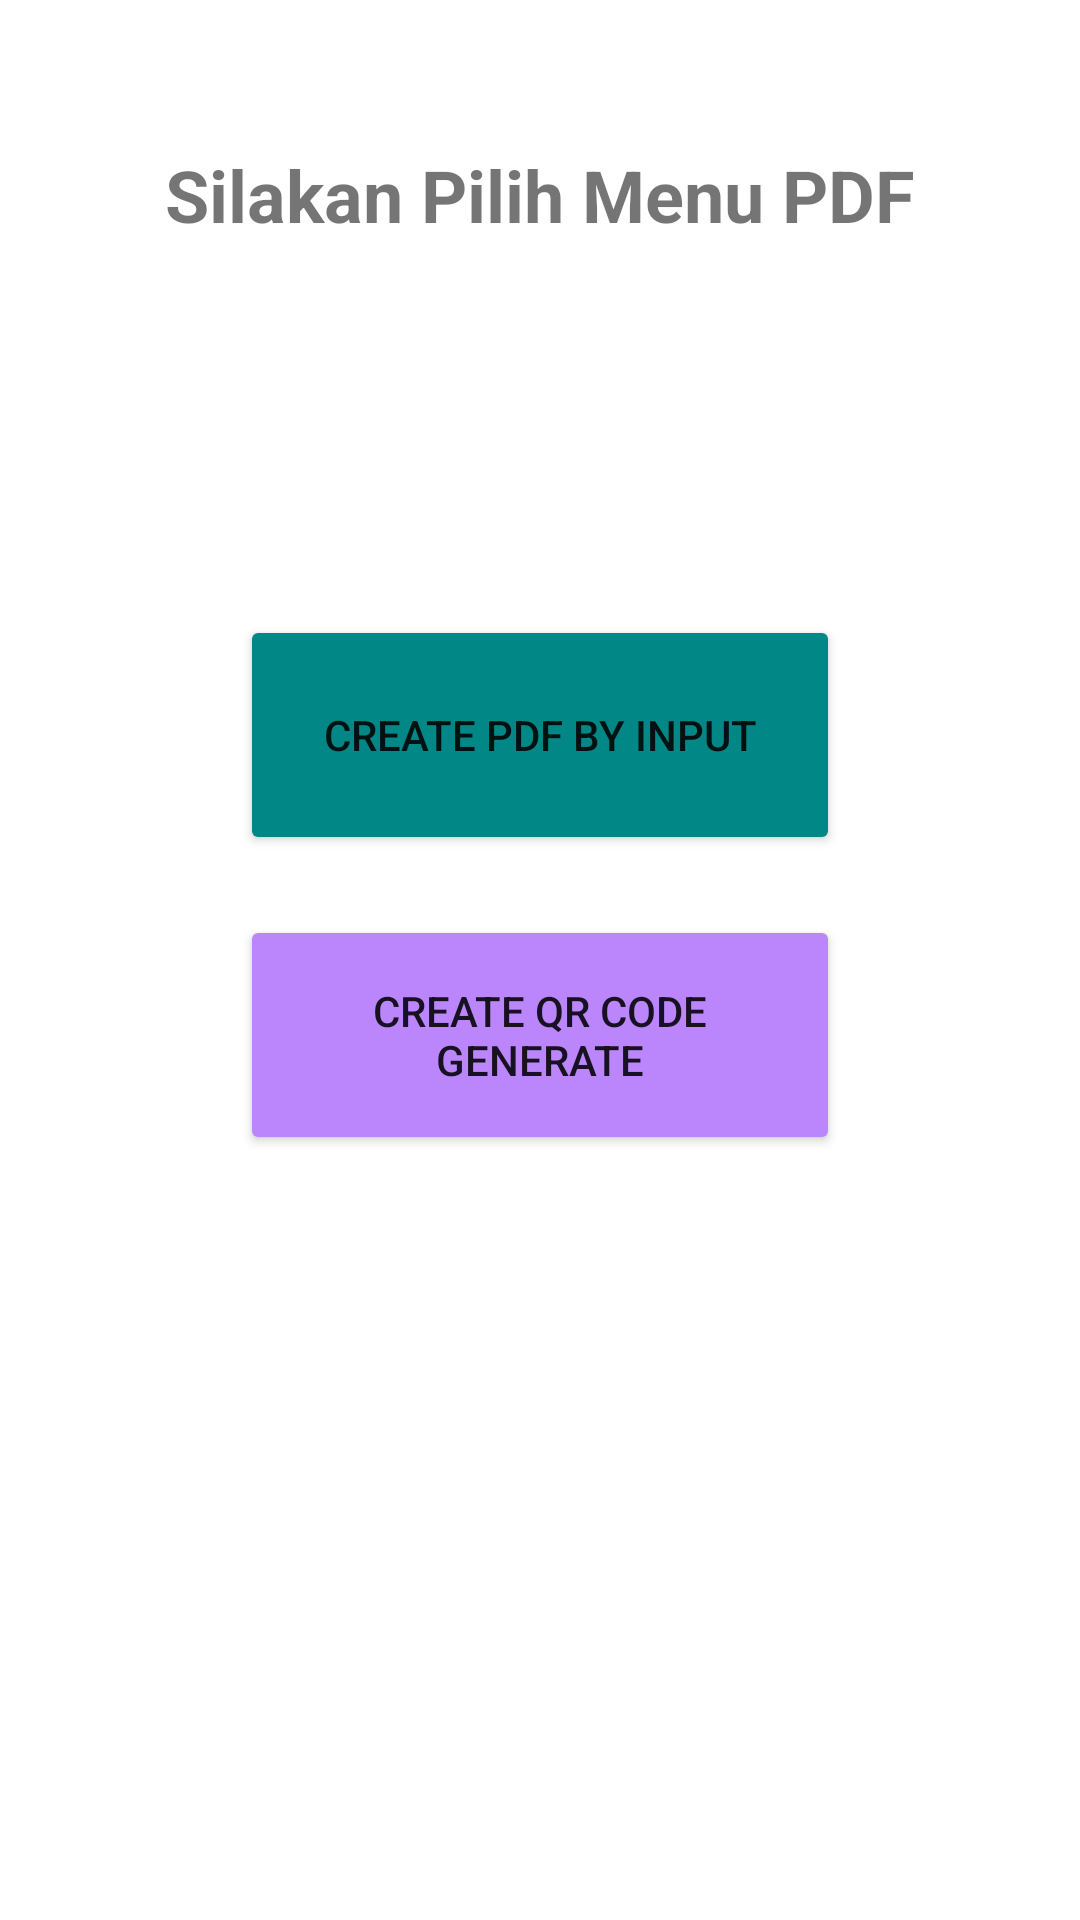

Write the Android layout XML for this screen, with the resource values it uses.
<!-- AndroidManifest.xml: application theme Theme.UGDnyakawan -->
<!-- res/layout/activity_pdfactivity.xml -->
<?xml version="1.0" encoding="utf-8"?>
<LinearLayout xmlns:android="http://schemas.android.com/apk/res/android"
    xmlns:app="http://schemas.android.com/apk/res-auto"
    xmlns:tools="http://schemas.android.com/tools"
    android:layout_width="match_parent"
    android:layout_height="match_parent"
    android:orientation="vertical"
    tools:context=".Pdf.Pdfactivity">

    <TextView
        android:textStyle="bold"
        android:text="Silakan Pilih Menu PDF"
        android:layout_margin="15dp"
        android:gravity="center"
        android:background="@color/white"
        android:layout_width="match_parent"
        android:textSize="24sp"
        android:layout_height="100dp"/>

    <LinearLayout
        android:gravity="center"
        android:layout_margin="15dp"
        android:layout_width="match_parent"
        android:layout_height="300dp"
        android:orientation="vertical">

        <Button
            android:id="@+id/pdf_input"
            android:backgroundTint="@color/teal_700"
            android:text="CREATE PDF BY INPUT"
            android:layout_gravity="center"
            android:layout_width="200dp"
            android:layout_height="80dp"/>
        <Button
            android:id="@+id/pdf_table"
            android:backgroundTint="@color/purple_200"
            android:layout_marginTop="20dp"
            android:text="CREATE QR CODE GENERATE"
            android:layout_gravity="center"
            android:layout_width="200dp"
            android:layout_height="80dp"/>

    </LinearLayout>

</LinearLayout>
<!-- resources referenced by this layout -->
<resources>
  <style name="Theme.UGDnyakawan" parent="Theme.MaterialComponents.DayNight.DarkActionBar">
          
          <item name="colorPrimary">@color/purple_500</item>
          <item name="colorPrimaryVariant">@color/purple_700</item>
          <item name="colorOnPrimary">@color/white</item>
          
          <item name="colorSecondary">@color/teal_200</item>
          <item name="colorSecondaryVariant">@color/teal_700</item>
          <item name="colorOnSecondary">@color/black</item>
          
          <item name="android:statusBarColor" tools:targetApi="l">?attr/colorPrimaryVariant</item>
          
      </style>
  <!-- not gathered from this repository: default colours our renderer supplied (Android Studio template values) -->
  <color name="purple_200">#FFBB86FC</color>
  <color name="purple_500">#FF6200EE</color>
  <color name="purple_700">#FF3700B3</color>
  <color name="teal_200">#FF03DAC5</color>
  <color name="teal_700">#FF018786</color>
  <color name="black">#FF000000</color>
  <color name="white">#FFFFFFFF</color>
</resources>
